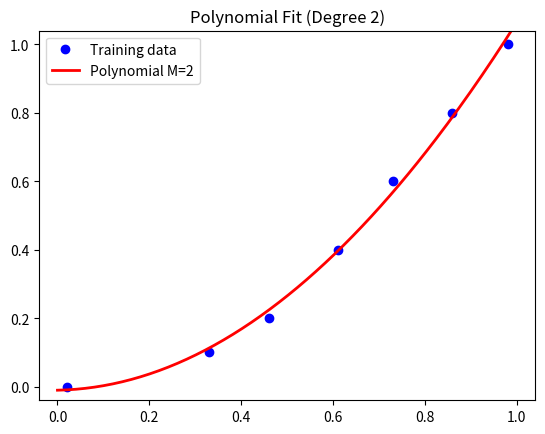
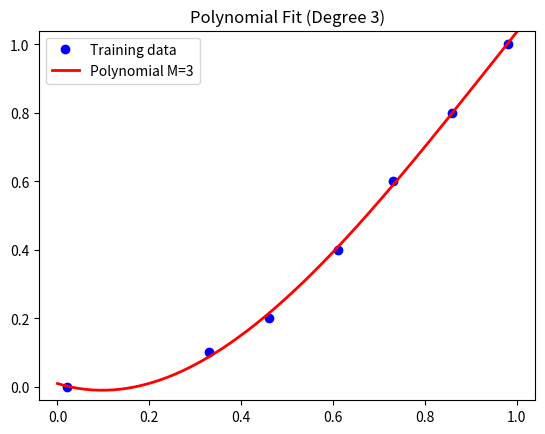
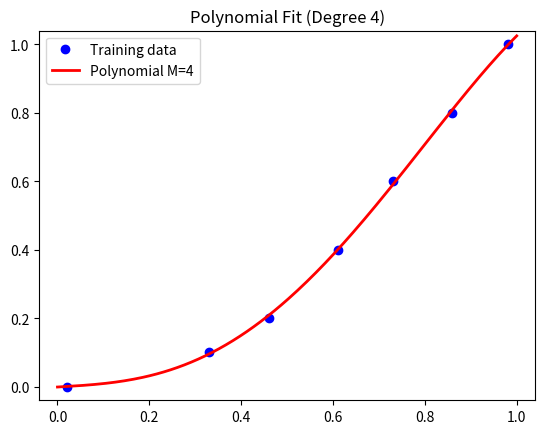
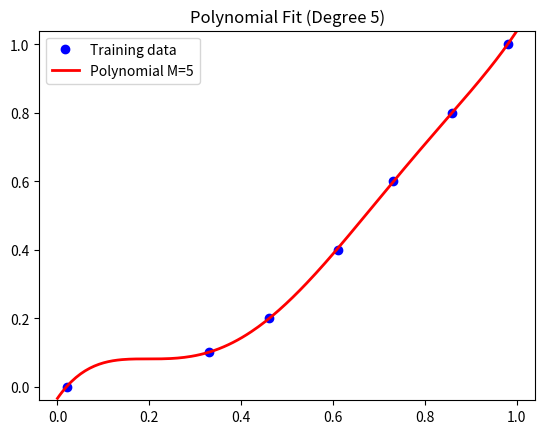

These figures' Python source, in order:
import numpy as np
import matplotlib.pyplot as plt

x = np.array([0.02, 0.33, 0.46, 0.61, 0.73, 0.86, 0.98])
t = np.array([0.0, 0.1, 0.2, 0.4, 0.6, 0.8, 1.0])

N = len(x)

def y(x, w):
    x = np.asarray(x)
    powers = np.arange(len(w))
    return np.sum((x[..., None] ** powers) * w, axis=-1)


def least_squares(x, t, w):
    return 0.5 * np.sum((y(x, w) - t) ** 2)


for M in [2, 3, 4, 5]:
    X = np.vander(x, M + 1, increasing=True)

    # Solve normal equations: (X^T X) w = X^T t
    w = np.linalg.solve(X.T @ X, X.T @ t)
    print(w);

    print(f"Least squares (M={M}): {least_squares(x, t, w):.6f}")

    # Plot
    p_x = np.linspace(0, 1, 200)

    plt.figure()
    plt.plot(x, t, 'ob', label="Training data")
    plt.plot(p_x, y(p_x, w), 'r', linewidth=2, label=f"Polynomial M={M}")

    plt.xlim(-0.04, 1.04)
    plt.ylim(-0.04, 1.04)
    plt.legend()
    plt.title(f"Polynomial Fit (Degree {M})")
    plt.show()
